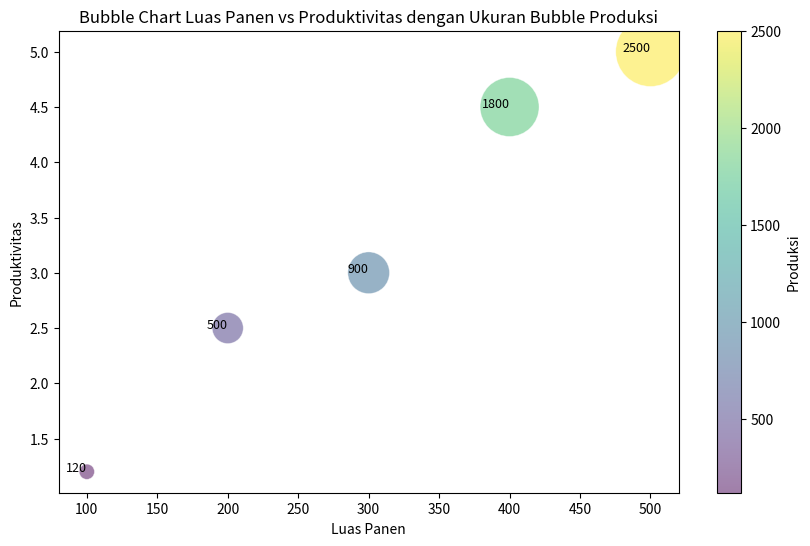

Source code (Python):
import matplotlib.pyplot as plt
import pandas as pd

data = {
    'Luas_Panen': [100, 200, 300, 400, 500],
    'Produktivitas': [1.2, 2.5, 3.0, 4.5, 5.0],
    'Produksi': [120, 500, 900, 1800, 2500],
}
df = pd.DataFrame(data)

plt.figure(figsize=(10, 6))

# Membuat bubble chart
scatter = plt.scatter(
    df['Luas_Panen'], 
    df['Produktivitas'], 
    s=df['Produksi'],  # Ukuran bubble berdasarkan kolom produksi
    alpha=0.5,
    c=df['Produksi'],  # Warna bubble berdasarkan nilai produksi untuk visibilitas yang lebih baik
    cmap='viridis',
    edgecolors='w',  # Warna pinggiran bubble
    linewidth=0.5
)

# Menambahkan label dan judul
plt.xlabel('Luas Panen')
plt.ylabel('Produktivitas')
plt.title('Bubble Chart Luas Panen vs Produktivitas dengan Ukuran Bubble Produksi')

# Menambahkan color bar untuk merepresentasikan nilai produksi
plt.colorbar(scatter, label='Produksi')

# Menambahkan label pada setiap bubble
for i in range(len(df)):
    plt.text(
        df['Luas_Panen'][i], 
        df['Produktivitas'][i], 
        df['Produksi'][i],
        fontsize=9, 
        ha='right'
    )

# Menampilkan plot
plt.show()

